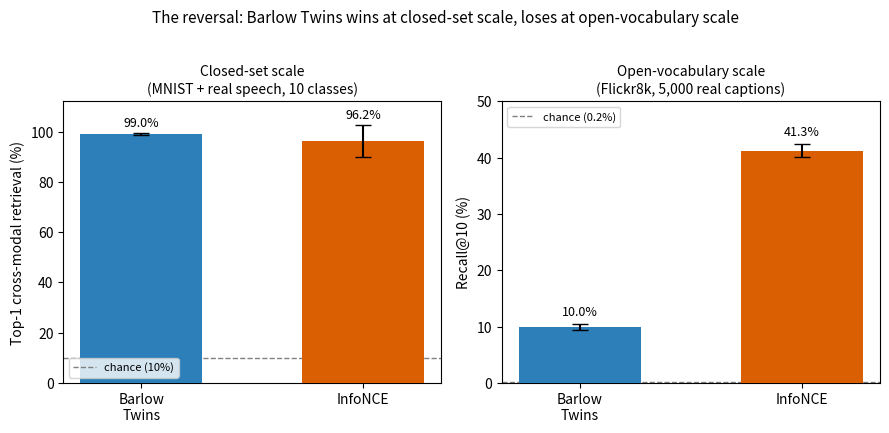

Generate this figure with matplotlib:
"""
Generates the paper's summary figure: Barlow Twins vs. InfoNCE retrieval
performance at closed-set scale (Section 4.3) and open-vocabulary scale
(Section 4.4), side by side, showing the reversal that is this paper's
central finding. All numbers are the real reported means/stds from the
paper's own tables -- no new computation, just visualization.
"""
import matplotlib.pyplot as plt
import numpy as np

fig, axes = plt.subplots(1, 2, figsize=(9, 4.2))

# --- Closed-set (Section 4.3): top-1 cross-modal retrieval, 5 seeds ---
ax = axes[0]
labels = ["Barlow\nTwins", "InfoNCE"]
means = [99.00, 96.24]
stds = [0.43, 6.29]
colors = ["#2c7fb8", "#d95f02"]
bars = ax.bar(labels, means, yerr=stds, capsize=6, color=colors, width=0.55, zorder=3)
ax.axhline(10, color="gray", linestyle="--", linewidth=1, label="chance (10%)")
ax.set_ylim(0, 112)
ax.set_ylabel("Top-1 cross-modal retrieval (%)")
ax.set_title("Closed-set scale\n(MNIST + real speech, 10 classes)", fontsize=10)
ax.legend(fontsize=8, loc="lower left")
for b, m, s in zip(bars, means, stds):
    ax.text(b.get_x() + b.get_width() / 2, m + s + 2.5, f"{m:.1f}%", ha="center", fontsize=9)

# --- Open-vocabulary (Section 4.4): Recall@10, 3 seeds ---
ax = axes[1]
means2 = [10.00, 41.27]
stds2 = [0.52, 1.22]
bars2 = ax.bar(labels, means2, yerr=stds2, capsize=6, color=colors, width=0.55, zorder=3)
ax.axhline(0.2, color="gray", linestyle="--", linewidth=1, label="chance (0.2%)")
ax.set_ylim(0, 50)
ax.set_ylabel("Recall@10 (%)")
ax.set_title("Open-vocabulary scale\n(Flickr8k, 5,000 real captions)", fontsize=10)
ax.legend(fontsize=8, loc="upper left")
for b, m, s in zip(bars2, means2, stds2):
    ax.text(b.get_x() + b.get_width() / 2, m + s + 1.5, f"{m:.1f}%", ha="center", fontsize=9)

fig.suptitle("The reversal: Barlow Twins wins at closed-set scale, loses at open-vocabulary scale",
             fontsize=11, y=1.02)
fig.tight_layout()
fig.savefig("closed_set_vs_openvocab_reversal.pdf", bbox_inches="tight")
fig.savefig("closed_set_vs_openvocab_reversal.png", dpi=200, bbox_inches="tight")
print("Saved closed_set_vs_openvocab_reversal.pdf and .png")
